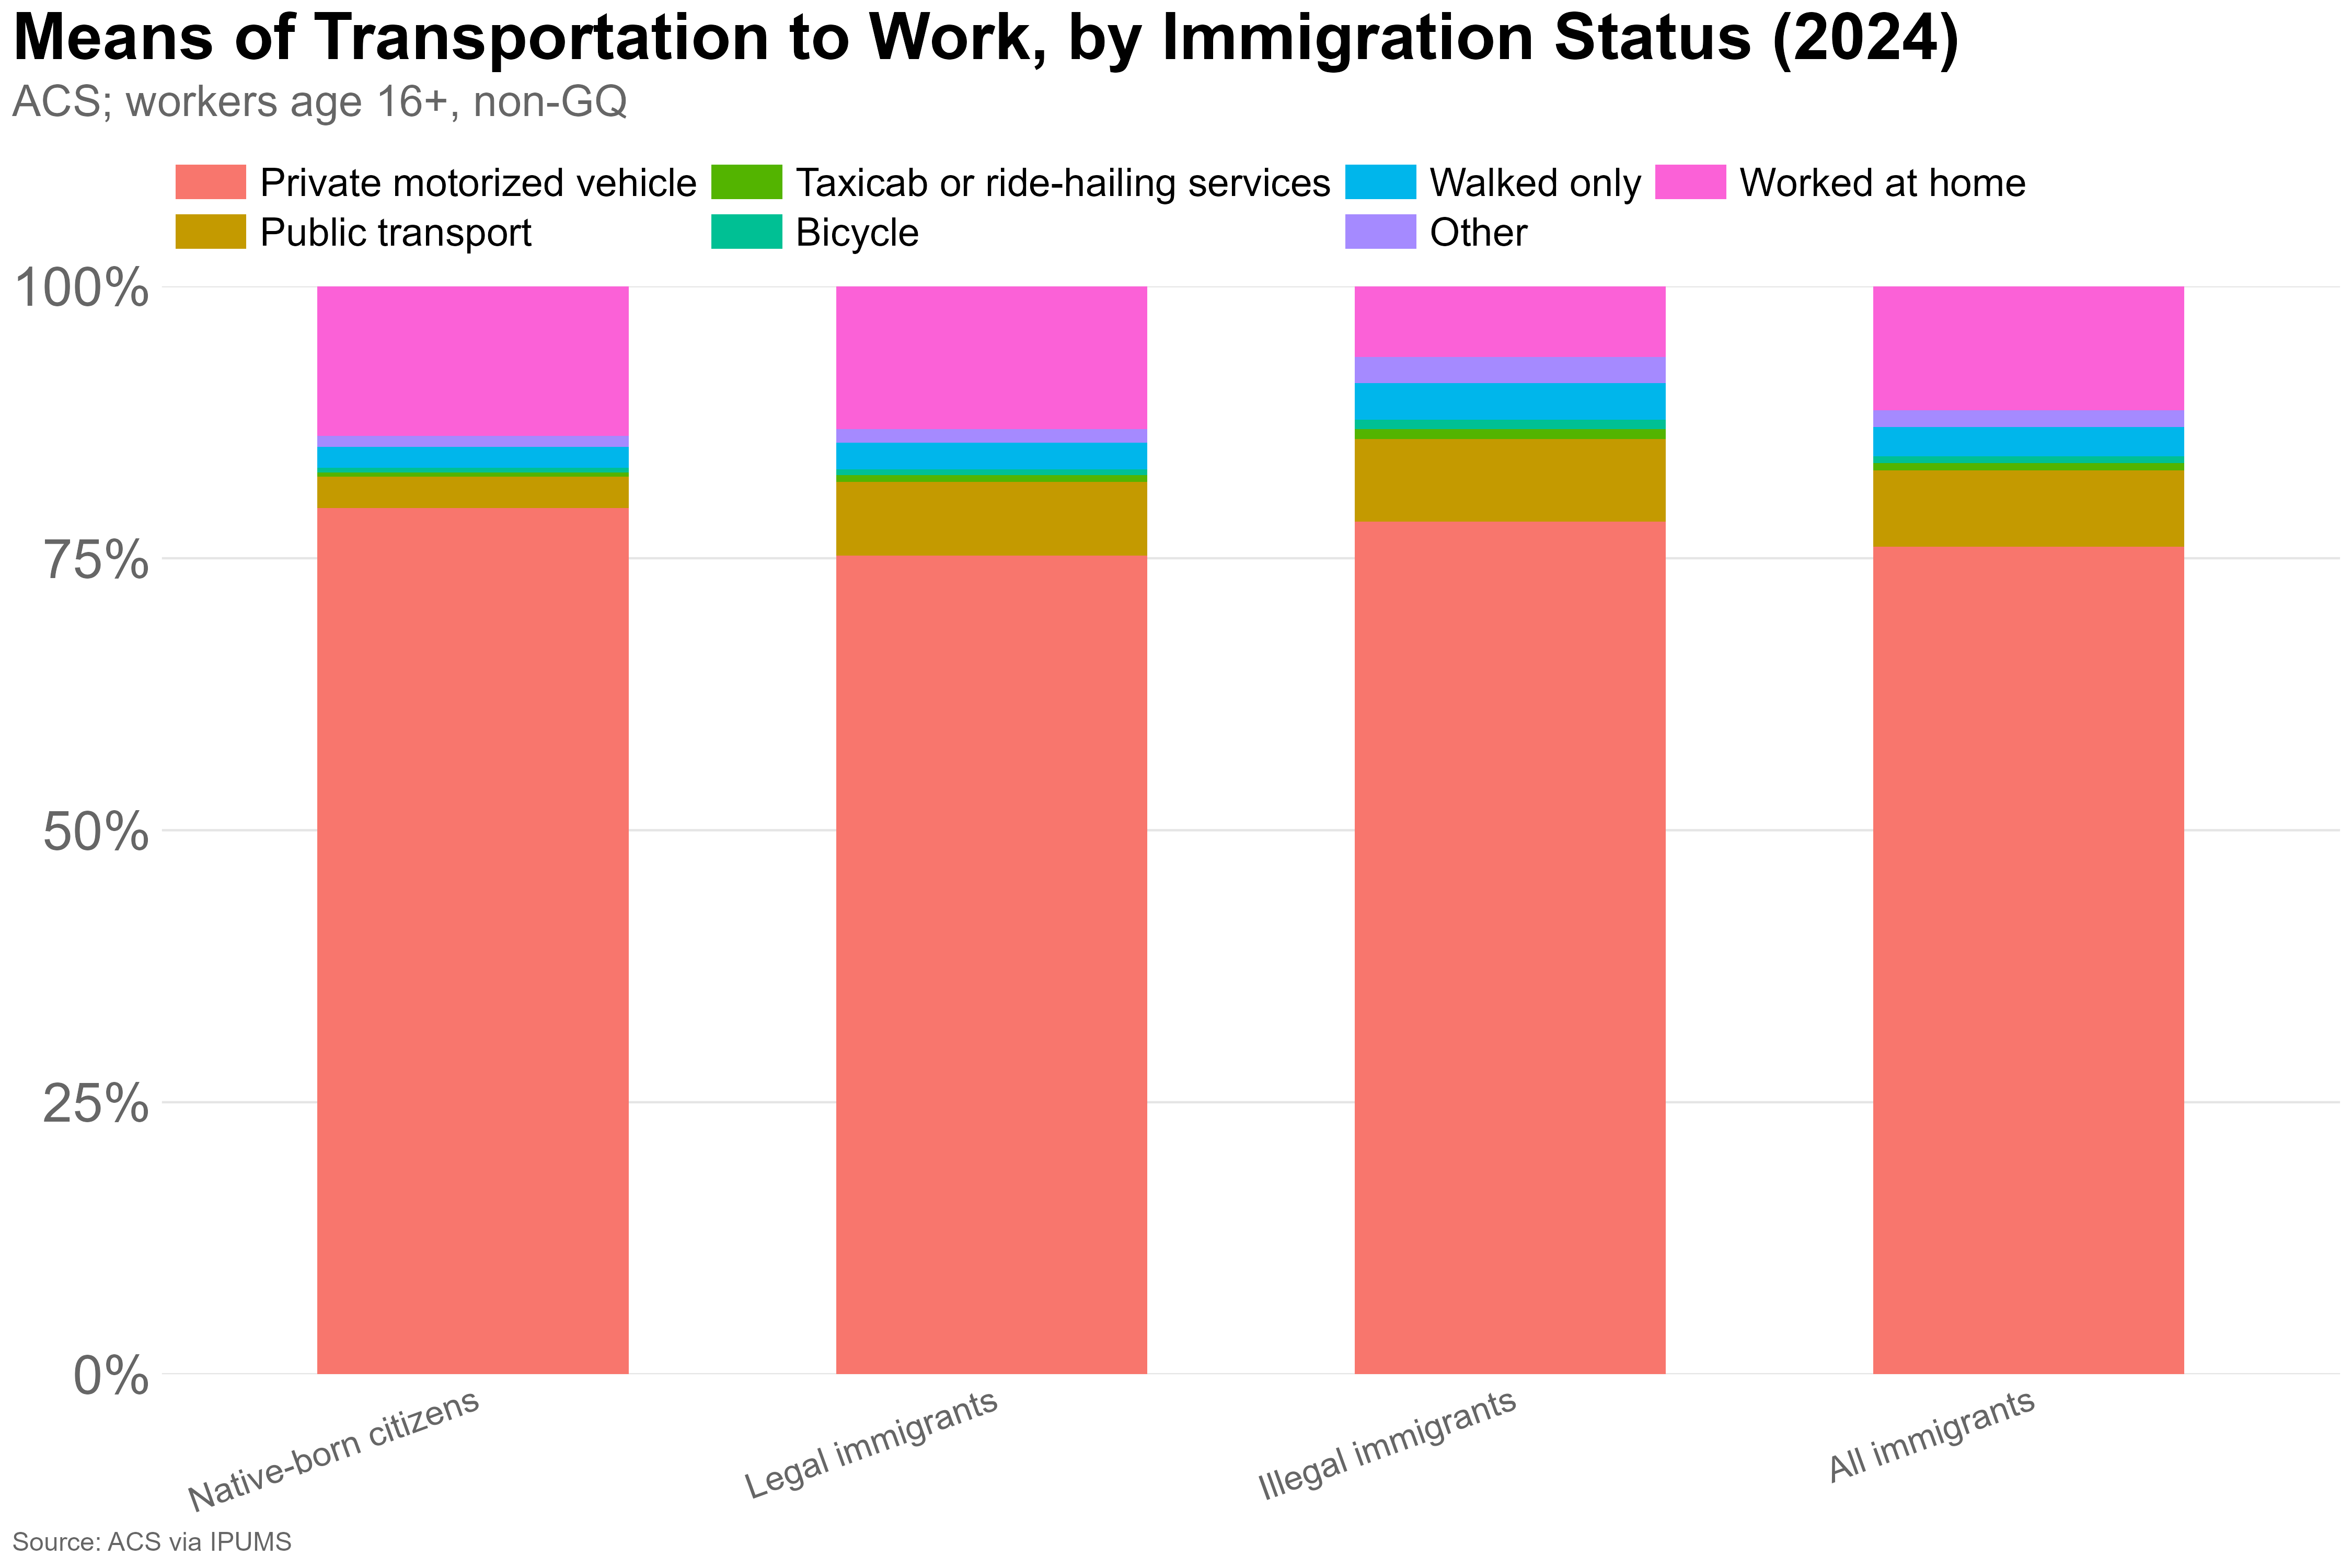

Data behind this chart, as committed beside it:
immig_status, tranwork_grp, pop, pct
Illegal immigrants, Bicycle, 70237, 0.872
Illegal immigrants, Other, 192849, 2.394
Illegal immigrants, Private motorized vehicle, 6310428, 78.35
Illegal immigrants, Public transport, 611598, 7.593
Illegal immigrants, Taxicab or ride-hailing services, 73970, 0.9184
Illegal immigrants, Walked only, 270071, 3.353
Illegal immigrants, Worked at home, 525439, 6.523
Legal immigrants, Bicycle, 118189, 0.5289
Legal immigrants, Other, 280175, 1.254
Legal immigrants, Private motorized vehicle, 16809222, 75.22
Legal immigrants, Public transport, 1522525, 6.813
Legal immigrants, Taxicab or ride-hailing services, 133206, 0.5961
Legal immigrants, Walked only, 547362, 2.449
Legal immigrants, Worked at home, 2935576, 13.14
Native-born citizens, Bicycle, 597047, 0.4463
Native-born citizens, Other, 1340800, 1.002
Native-born citizens, Private motorized vehicle, 106501920, 79.62
Native-born citizens, Public transport, 3864493, 2.889
Native-born citizens, Taxicab or ride-hailing services, 483404, 0.3614
Native-born citizens, Walked only, 2594134, 1.939
Native-born citizens, Worked at home, 18389214, 13.75
All immigrants, Bicycle, 188426, 0.6198
All immigrants, Other, 473024, 1.556
All immigrants, Private motorized vehicle, 23119650, 76.05
All immigrants, Public transport, 2134123, 7.02
All immigrants, Taxicab or ride-hailing services, 207176, 0.6815
All immigrants, Walked only, 817433, 2.689
All immigrants, Worked at home, 3461015, 11.38
